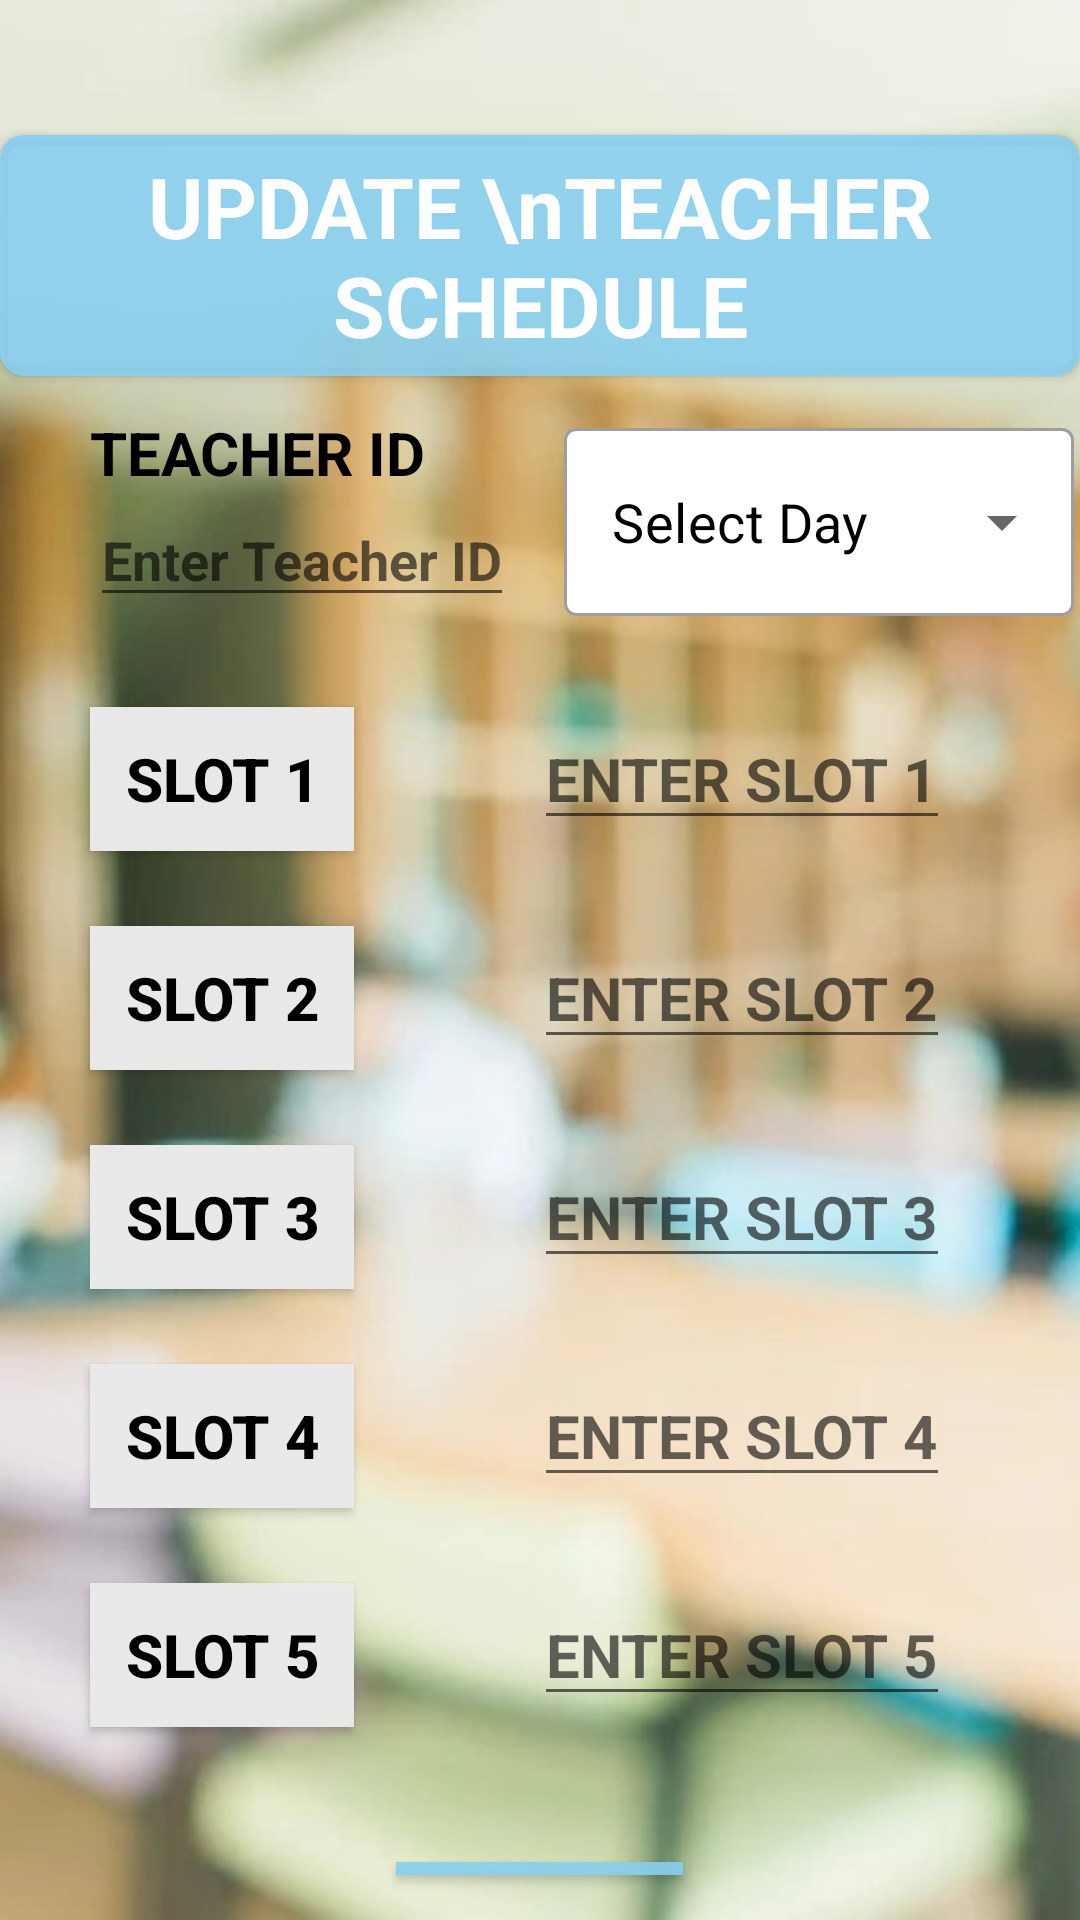

Here is an Android app screen rendered from its layout file. Give the layout XML and the strings, colors and styles it references.
<!-- AndroidManifest.xml: application theme Theme.CampusConnect -->
<!-- res/layout/activity_update_teacher_schedule.xml -->
<?xml version="1.0" encoding="utf-8"?>
<RelativeLayout xmlns:android="http://schemas.android.com/apk/res/android"
    xmlns:app="http://schemas.android.com/apk/res-auto"
    xmlns:tools="http://schemas.android.com/tools"
    android:layout_width="match_parent"
    android:layout_height="match_parent"
    tools:context=".Admin.UpdateBatchSchedule"
    android:background="@drawable/background">

    <androidx.cardview.widget.CardView
        android:id="@+id/tag"
        android:layout_width="wrap_content"
        android:layout_height="wrap_content"
        android:layout_marginTop="45dp"
        android:layout_centerHorizontal="true"
        app:cardBackgroundColor="#E489CFF0"
        app:cardCornerRadius="8dp">
        <TextView
            android:layout_width="wrap_content"
            android:layout_height="wrap_content"
            android:layout_margin="5dp"
            android:text="UPDATE \nTEACHER SCHEDULE"
            android:gravity="center_horizontal"
            android:textColor="@color/white"
            android:textSize="28dp"
            android:textStyle="bold"/>
    </androidx.cardview.widget.CardView>

    <LinearLayout
        android:id="@+id/f1"
        android:layout_width="190dp"
        android:layout_height="wrap_content"
        android:layout_below="@id/tag"
        android:orientation="vertical">

        <TextView
            android:id="@+id/text_id"
            android:layout_width="wrap_content"
            android:layout_height="wrap_content"
            android:layout_marginLeft="30dp"
            android:layout_marginTop="12dp"
            android:text="TEACHER ID"
            android:textColor="@color/black"
            android:textSize="20dp"
            android:textStyle="bold" />

        <EditText
            android:id="@+id/teacher_id"
            android:layout_width="wrap_content"
            android:layout_height="wrap_content"
            android:layout_marginLeft="30dp"
            android:hint="Enter Teacher ID"
            android:textColor="@color/white"
            android:textStyle="bold"
            android:inputType="number"/>

    </LinearLayout>
    <LinearLayout
        android:layout_width="200dp"
        android:layout_height="80dp"
        android:orientation="vertical"
        android:layout_below="@id/tag"
        android:layout_marginLeft="180dp">

        <com.google.android.material.textfield.TextInputLayout
            style="@style/Widget.MaterialComponents.TextInputLayout.OutlinedBox.ExposedDropdownMenu"
            android:layout_width="170dp"
            android:layout_height="match_parent"
            android:layout_marginLeft="8dp"
            android:layout_marginTop="12dp"
            app:boxBackgroundColor="@color/white">

            <AutoCompleteTextView
                android:id="@+id/day"
                android:layout_width="170dp"
                android:layout_height="match_parent"
                android:inputType="none"
                android:background="@drawable/curved_view_bg"
                android:text="Select Day"
                android:textColor="@color/black"
                android:textSize="18sp"/>


        </com.google.android.material.textfield.TextInputLayout>

    </LinearLayout>

    <LinearLayout
        android:id="@+id/f2"
        android:layout_width="match_parent"
        android:layout_height="wrap_content"
        android:layout_below="@id/f1"
        android:orientation="horizontal">

        <androidx.appcompat.widget.AppCompatButton
            android:layout_width="wrap_content"
            android:layout_height="wrap_content"
            android:layout_marginLeft="30dp"
            android:layout_marginTop="30dp"
            android:layout_marginBottom="15dp"
            android:background="#FCEAEAEA"
            android:text="SLOT 1"
            android:textColor="@color/black"
            android:textSize="20dp"
            android:textStyle="bold" />

        <EditText
            android:id="@+id/slot1"
            android:layout_width="wrap_content"
            android:layout_height="wrap_content"
            android:layout_marginLeft="60dp"
            android:layout_marginTop="30dp"
            android:hint="ENTER SLOT 1"
            android:textSize="20dp"
            android:textStyle="bold" />

    </LinearLayout>
    <LinearLayout
        android:layout_width="match_parent"
        android:layout_height="wrap_content"
        android:orientation="horizontal"
        android:layout_below="@id/f2"
        android:id="@+id/f3">

        <androidx.appcompat.widget.AppCompatButton
            android:layout_width="wrap_content"
            android:layout_height="wrap_content"
            android:layout_marginLeft="30dp"
            android:layout_marginTop="10dp"
            android:layout_marginBottom="15dp"
            android:text="SLOT 2"
            android:textSize="20dp"
            android:textStyle="bold"
            android:textColor="@color/black"
            android:background="#FCEAEAEA"/>

        <EditText
            android:layout_width="wrap_content"
            android:layout_height="wrap_content"
            android:id="@+id/slot2"
            android:hint="ENTER SLOT 2"
            android:textSize="20dp"
            android:textStyle="bold"
            android:layout_marginTop="10dp"
            android:layout_marginLeft="60dp"/>


    </LinearLayout>

    <LinearLayout
        android:id="@+id/f4"
        android:layout_width="match_parent"
        android:layout_height="wrap_content"
        android:layout_below="@id/f3"
        android:orientation="horizontal">

        <androidx.appcompat.widget.AppCompatButton
            android:layout_width="wrap_content"
            android:layout_height="wrap_content"
            android:layout_marginLeft="30dp"
            android:layout_marginTop="10dp"
            android:layout_marginBottom="15dp"
            android:background="#FCEAEAEA"
            android:text="SLOT 3"
            android:textColor="@color/black"
            android:textSize="20dp"
            android:textStyle="bold" />

        <EditText
            android:layout_width="wrap_content"
            android:layout_height="wrap_content"
            android:id="@+id/slot3"
            android:layout_marginLeft="60dp"
            android:layout_marginTop="10dp"
            android:hint="ENTER SLOT 3"
            android:textSize="20dp"
            android:textStyle="bold" />

    </LinearLayout>
    <LinearLayout
        android:layout_width="match_parent"
        android:layout_height="wrap_content"
        android:orientation="horizontal"
        android:layout_below="@id/f4"
        android:id="@+id/f5">

        <androidx.appcompat.widget.AppCompatButton
            android:layout_width="wrap_content"
            android:layout_height="wrap_content"
            android:layout_marginLeft="30dp"
            android:layout_marginTop="10dp"
            android:layout_marginBottom="15dp"
            android:text="SLOT 4"
            android:textSize="20dp"
            android:textStyle="bold"
            android:textColor="@color/black"
            android:background="#FCEAEAEA"/>

        <EditText
            android:layout_width="wrap_content"
            android:layout_height="wrap_content"
            android:id="@+id/slot4"
            android:hint="ENTER SLOT 4"
            android:textSize="20dp"
            android:textStyle="bold"
            android:layout_marginTop="10dp"
            android:layout_marginLeft="60dp"/>

    </LinearLayout>

    <LinearLayout
        android:id="@+id/f6"
        android:layout_width="match_parent"
        android:layout_height="wrap_content"
        android:layout_below="@id/f5"
        android:orientation="horizontal">

        <androidx.appcompat.widget.AppCompatButton
            android:layout_width="wrap_content"
            android:layout_height="wrap_content"
            android:layout_marginLeft="30dp"
            android:layout_marginTop="10dp"
            android:layout_marginBottom="15dp"
            android:background="#FCEAEAEA"
            android:text="SLOT 5"
            android:textColor="@color/black"
            android:textSize="20dp"
            android:textStyle="bold" />

        <EditText
            android:layout_width="wrap_content"
            android:layout_height="wrap_content"
            android:id="@+id/slot5"
            android:layout_marginLeft="60dp"
            android:layout_marginTop="10dp"
            android:hint="ENTER SLOT 5"
            android:textSize="20dp"
            android:textStyle="bold" />

    </LinearLayout>

    <androidx.appcompat.widget.AppCompatButton
        android:id="@+id/updateBtn"
        android:layout_width="wrap_content"
        android:layout_height="wrap_content"
        android:layout_below="@id/f6"
        android:layout_marginTop="30dp"
        android:layout_centerHorizontal="true"
        android:layout_marginBottom="15dp"
        android:background="#E489CFF0"
        android:text="UPDATE"
        android:padding="10dp"
        android:textColor="@color/white"
        android:textSize="20sp"
        android:textStyle="bold" />


</RelativeLayout>
<!-- resources referenced by this layout -->
<resources>
  <!-- drawable background: jpeg bitmap (drawable, 26432 bytes) -->
  <style name="Theme.CampusConnect" parent="Theme.MaterialComponents.DayNight.NoActionBar">
          
          <item name="colorPrimary">#AAAFAF</item>
          <item name="colorPrimaryVariant">@color/purple_700</item>
          <item name="colorOnPrimary">@color/black</item>
          
          <item name="colorSecondary">@color/teal_200</item>
          <item name="colorSecondaryVariant">@color/teal_700</item>
          <item name="colorOnSecondary">@color/black</item>
          
          <item name="android:statusBarColor" tools:targetApi="l">?attr/colorPrimaryVariant</item>
          
      </style>
  <!-- not gathered from this repository: default colours our renderer supplied (Android Studio template values) -->
  <color name="purple_700">#FF3700B3</color>
  <color name="teal_200">#FF03DAC5</color>
  <color name="teal_700">#FF018786</color>
  <color name="black">#FF000000</color>
  <color name="white">#FFFFFFFF</color>
</resources>
